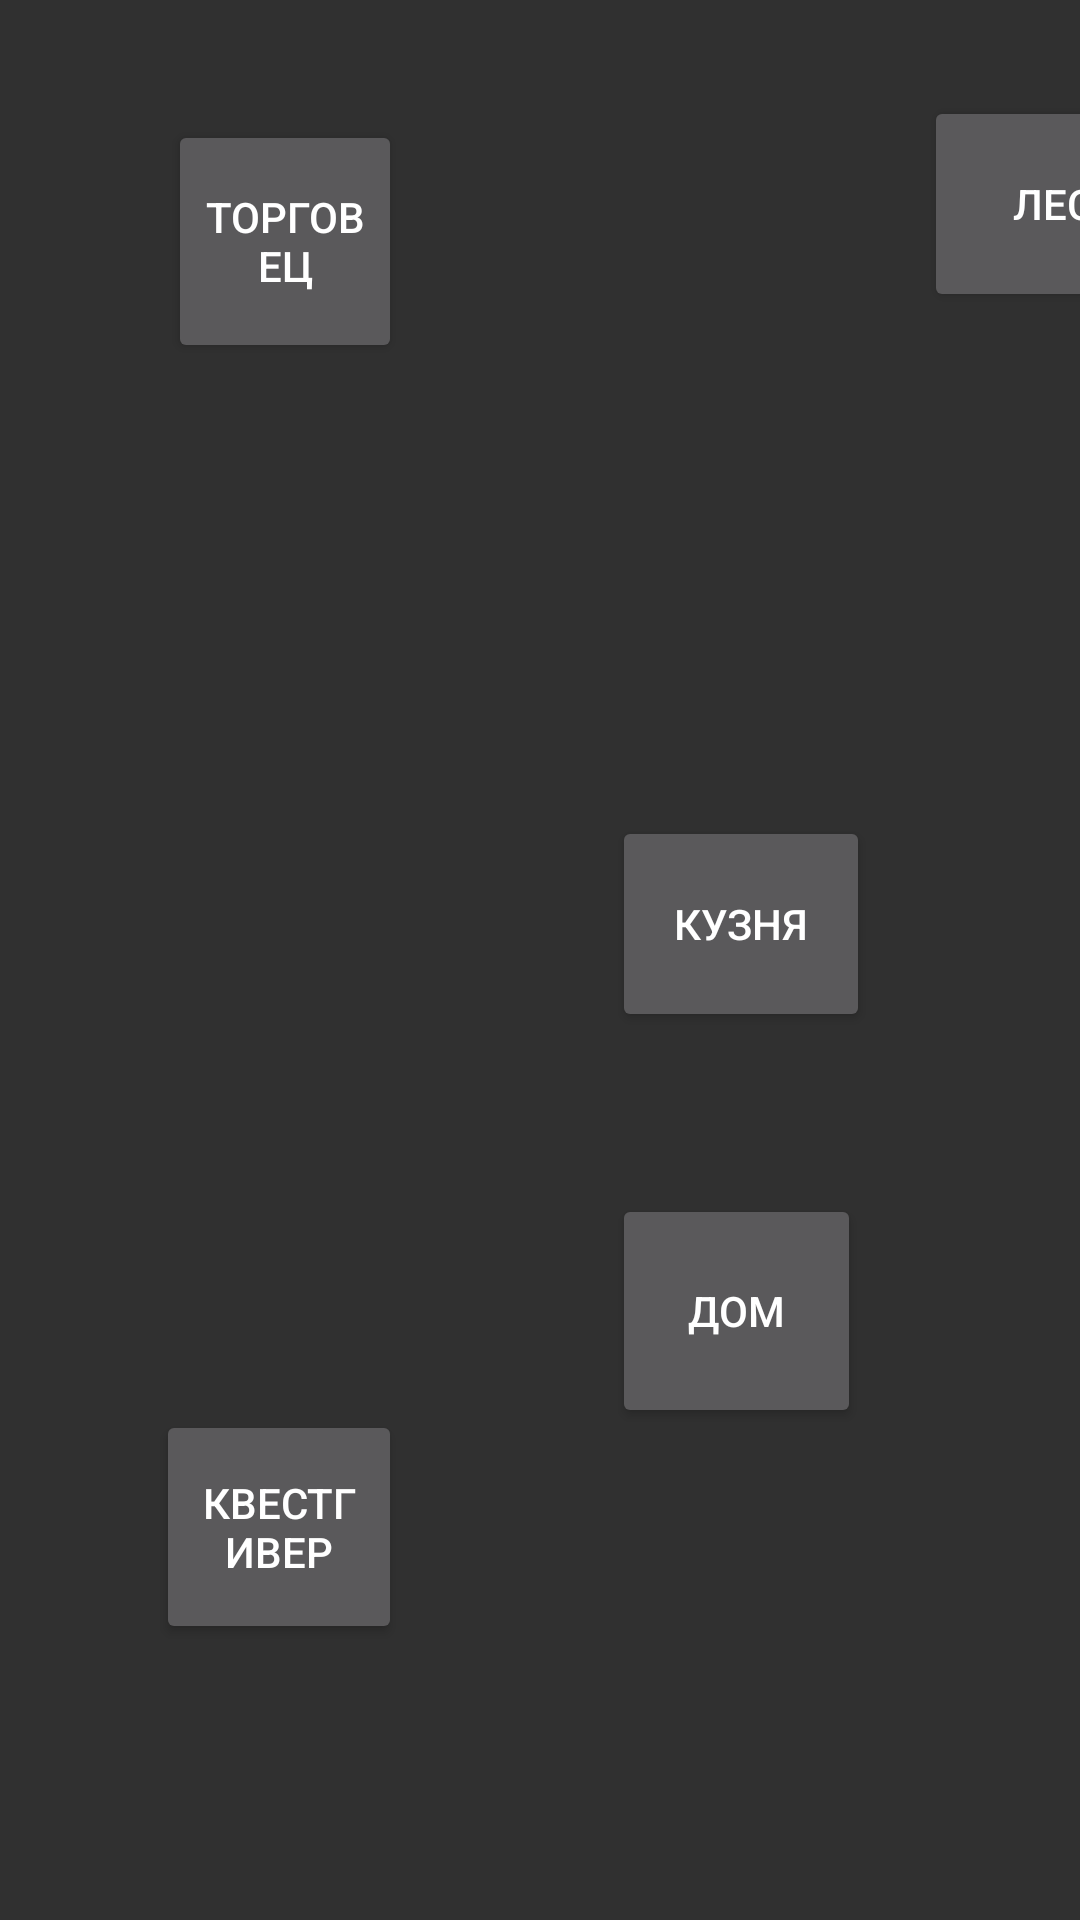

Android layout source for this screen:
<!-- AndroidManifest.xml: application theme AppTheme -->
<!-- res/layout/activity_main.xml -->
<?xml version="1.0" encoding="utf-8"?>
<androidx.constraintlayout.widget.ConstraintLayout
    xmlns:android="http://schemas.android.com/apk/res/android"
    xmlns:app="http://schemas.android.com/apk/res-auto"
    xmlns:tools="http://schemas.android.com/tools"
    android:layout_width="match_parent"
    android:layout_height="match_parent"
    tools:context=".MainActivity">

    <Button
        android:id="@+id/button2"
        android:layout_width="86dp"
        android:layout_height="72dp"
        android:layout_marginStart="204dp"
        android:layout_marginBottom="296dp"
        android:text="Кузня"
        app:layout_constraintBottom_toBottomOf="parent"
        app:layout_constraintStart_toStartOf="parent" />

    <Button
        android:id="@+id/homeButton"
        android:layout_width="83dp"
        android:layout_height="78dp"
        android:layout_marginStart="204dp"
        android:layout_marginBottom="164dp"
        android:text="дом"
        app:layout_constraintBottom_toBottomOf="parent"
        app:layout_constraintStart_toStartOf="parent" />

    <Button
        android:id="@+id/button4"
        android:layout_width="82dp"
        android:layout_height="78dp"
        android:layout_marginStart="52dp"
        android:layout_marginBottom="92dp"
        android:text="квестгивер"
        app:layout_constraintBottom_toBottomOf="parent"
        app:layout_constraintStart_toStartOf="parent" />

    <Button
        android:id="@+id/vendorButton"
        android:layout_width="78dp"
        android:layout_height="81dp"
        android:layout_marginStart="56dp"
        android:layout_marginTop="40dp"
        android:onClick="onClick"
        android:text="торговец"
        app:layout_constraintStart_toStartOf="parent"
        app:layout_constraintTop_toTopOf="parent" />

    <Button
            android:id="@+id/forestButton"
            android:layout_width="86dp"
            android:layout_height="72dp"
            android:layout_marginStart="308dp"
            android:layout_marginBottom="536dp"
            android:text="Лес"
            app:layout_constraintBottom_toBottomOf="parent"
            app:layout_constraintStart_toStartOf="parent"/>
    <Button
        android:id="@+id/button7"
        android:layout_width="86dp"
        android:layout_height="72dp"
        android:layout_marginStart="580dp"
        android:layout_marginBottom="150dp"
        android:text="Пещера"
        app:layout_constraintBottom_toBottomOf="parent"
        app:layout_constraintStart_toStartOf="parent" />

    <Button
        android:id="@+id/button8"
        android:layout_width="86dp"
        android:layout_height="72dp"
        android:layout_marginStart="400dp"
        android:layout_marginBottom="35dp"
        android:text="Берег"
        app:layout_constraintBottom_toBottomOf="parent"
        app:layout_constraintStart_toStartOf="parent" />

    <ImageView
        android:id="@+id/imageView1"
        android:layout_width="86dp"
        android:layout_height="15dp"
        android:layout_marginStart="460dp"
        android:layout_marginBottom="304dp"
        app:layout_constraintBottom_toBottomOf="parent"
        app:layout_constraintStart_toStartOf="parent"/>

    <ImageView
        android:id="@+id/imageView2"
        android:layout_width="86dp"
        android:layout_height="15dp"
        android:layout_marginStart="400dp"
        android:layout_marginBottom="20dp"
        app:layout_constraintBottom_toBottomOf="parent"
        app:layout_constraintStart_toStartOf="parent" />

    <ImageView
        android:id="@+id/imageView3"
        android:layout_width="86dp"
        android:layout_height="15dp"
        android:layout_marginStart="580dp"
        android:layout_marginBottom="132dp"
        app:layout_constraintBottom_toBottomOf="parent"
        app:layout_constraintStart_toStartOf="parent" />

    <Button
        android:id="@+id/button9"
        android:layout_width="30dp"
        android:layout_height="30dp"
        android:layout_marginStart="689dp"
        android:layout_marginBottom="375dp"
        android:background="@drawable/settings"
        app:layout_constraintBottom_toBottomOf="parent"
        app:layout_constraintStart_toStartOf="parent" />
</androidx.constraintlayout.widget.ConstraintLayout>
<!-- resources referenced by this layout -->
<resources>
  <!-- drawable settings: jpg bitmap (drawable-v24, 36176 bytes) -->
  <style name="AppTheme" parent="Theme.AppCompat.NoActionBar">
          <item name="colorPrimary">@color/colorPrimary</item>
          <item name="colorPrimaryDark">@color/colorPrimaryDark</item>
          <item name="colorAccent">@color/colorAccent</item>
          <item name="android:windowFullscreen">true</item>
      </style>
  <!-- not gathered from this repository: default colours our renderer supplied (Android Studio template values) -->
  <color name="colorPrimary">#FF6200EE</color>
  <color name="colorPrimaryDark">#FF3700B3</color>
  <color name="colorAccent">#FF03DAC5</color>
</resources>
